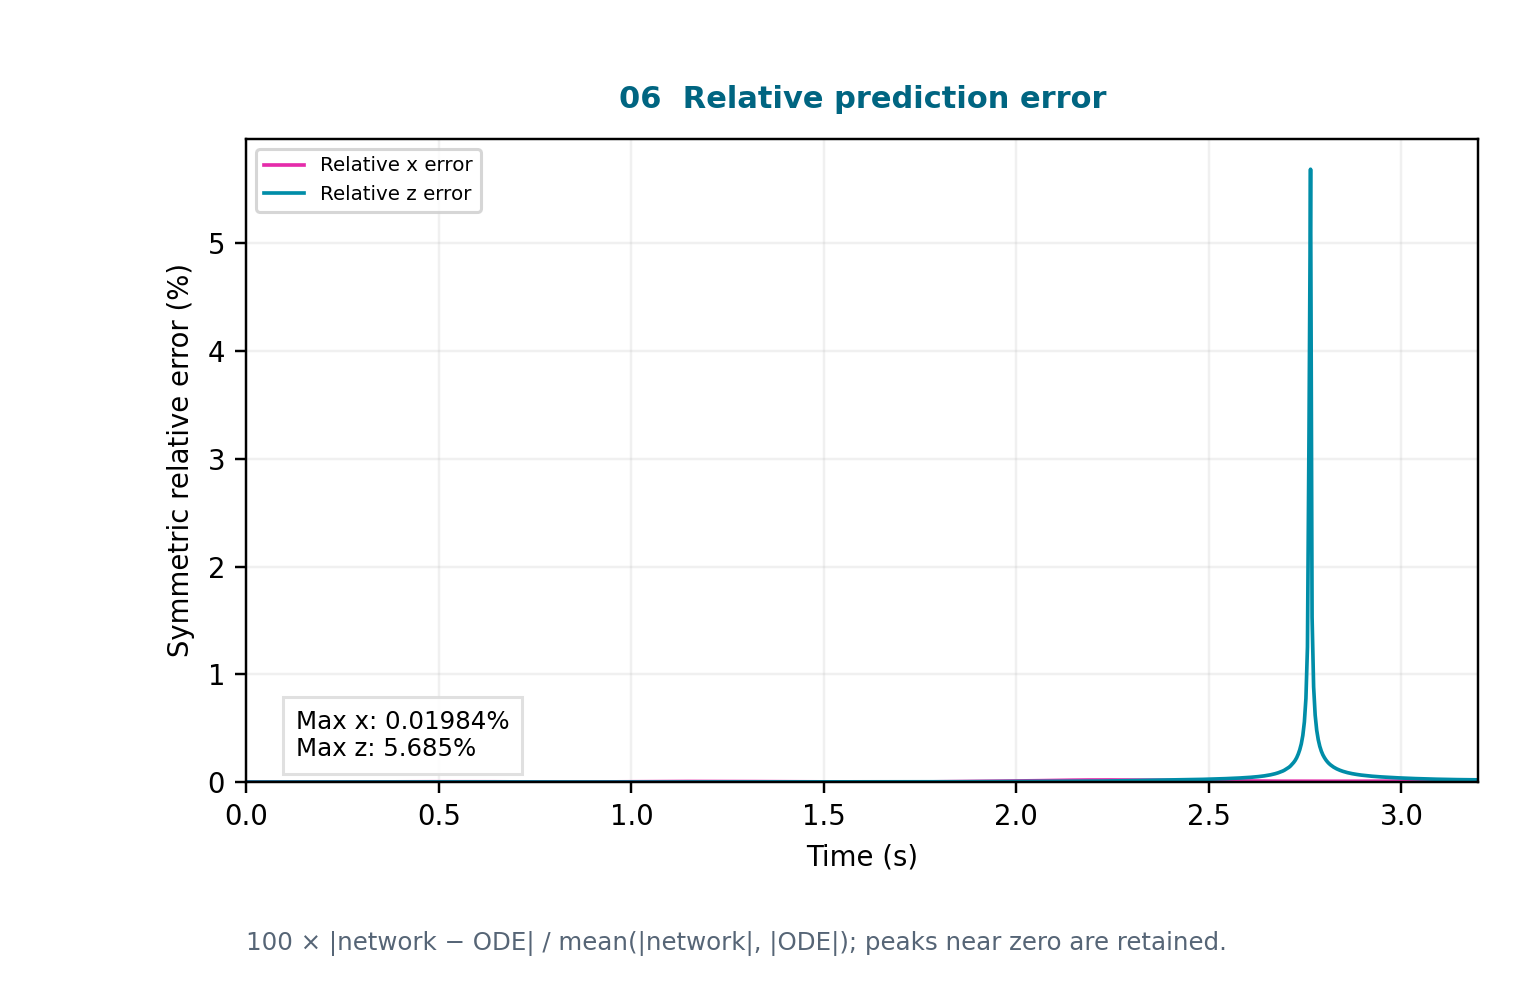

Data behind this chart, as committed beside it:
time_s, symmetric_relative_x_percent, symmetric_relative_z_percent, mean_abs_x_m, mean_abs_z_m, absolute_x_error_um, absolute_z_error_um
0.000000000000000000e+00, 0.000000000000000000e+00, 0.000000000000000000e+00, 2.249999999999999803e-05, 4.000000000000000083e-02, 0.000000000000000000e+00, 0.000000000000000000e+00
4.000000000000000083e-03, 2.573007677527473224e-06, 8.358316344285300473e-07, 2.250014763185967368e-05, 3.994174780929966861e-02, 5.789305260227653460e-07, 3.338457635337910290e-04
8.000000000000000167e-03, 4.270696686896091066e-06, 3.001380909024132248e-06, 2.250057750062908914e-05, 3.988349601252989818e-02, 9.609314178518537503e-07, 1.197055635171473398e-03
1.200000000000000025e-02, 4.022226389519660340e-07, 5.896284179943681187e-06, 2.250129124775933893e-05, 3.982524463419959831e-02, 9.050528745500538430e-08, 2.348209598990180780e-03
1.600000000000000033e-02, 1.466124762139051032e-05, 8.726612415767550182e-06, 2.250229063922004998e-05, 3.976699366210852127e-02, 3.299116551101028902e-06, 3.470311406295056855e-03
2.000000000000000042e-02, 1.802862005767285404e-05, 9.467997465631764858e-06, 2.250357997256575255e-05, 3.970874284170097801e-02, 4.057084932628440485e-06, 3.759622765886483364e-03
2.400000000000000050e-02, 1.937900074692617403e-05, 1.042581020626466746e-05, 2.250516010654300236e-05, 3.965049278011244238e-02, 4.361275145143899898e-06, 4.133885123103198111e-03
2.800000000000000058e-02, 2.913806026632306793e-05, 1.148618660306286258e-05, 2.250703158642903558e-05, 3.959224360376412122e-02, 6.558112427814061576e-06, 4.547638980667567665e-03
3.200000000000000067e-02, 4.855817353200458719e-05, 1.193170683217080488e-05, 2.250919584862784005e-05, 3.953399532072524036e-02, 1.093005438083547928e-05, 4.717080420713060107e-03
3.600000000000000422e-02, 5.852882935583764710e-05, 1.181479706991906908e-05, 2.251165647844908401e-05, 3.947574809260555317e-02, 1.317580900544383475e-05, 4.663979528973793975e-03
4.000000000000000083e-02, 6.151735089749731165e-05, 1.160050961373358154e-05, 2.251441448808523353e-05, 3.941750216296310838e-02, 1.385027136315236489e-05, 4.572631127908177717e-03
4.399999999999999745e-02, 7.411494968924495783e-05, 1.067299024687594187e-05, 2.251746915247264342e-05, 3.935925756271348164e-02, 1.668881093364635131e-05, 4.200809720911191647e-03
4.800000000000000100e-02, 9.703976843518000682e-05, 8.386502471481295396e-06, 2.252082138391653515e-05, 3.930101431816614144e-02, 2.185415292065310752e-05, 3.295980537110221320e-03
5.200000000000000455e-02, 1.135486366881702621e-04, 6.354449235091074331e-06, 2.252447391029188553e-05, 3.924277290013601649e-02, 2.557623304631903224e-05, 2.493662082381220557e-03
5.600000000000000117e-02, 1.171949462416712841e-04, 5.133905277306558659e-06, 2.252842814824497145e-05, 3.918453357100826900e-02, 2.640217925742923549e-05, 2.011696836889953488e-03
5.999999999999999778e-02, 1.309382630790979882e-04, 2.251652813685680591e-06, 2.253268204765628203e-05, 3.912629600003564301e-02, 2.950390249833686508e-05, 8.809883447757904662e-04
6.400000000000000133e-02, 1.559587027092482528e-04, 2.874808067626487724e-06, 2.253723585462417923e-05, 3.906806022895011055e-02, 3.514878066539542899e-05, 1.123131747327033025e-03
6.800000000000000488e-02, 1.784214872882085138e-04, 8.048252802530424929e-06, 2.254209134972153780e-05, 3.900982684253735677e-02, 4.021993465203976652e-05, 3.139609482116778594e-03
7.200000000000000844e-02, 1.821856533224437431e-04, 9.985782450982712207e-06, 2.254725041564735797e-05, 3.895159663458715171e-02, 4.107785547599455446e-05, 3.889621701114176489e-03
7.599999999999999811e-02, 1.961155945614698973e-04, 1.458062802738974603e-05, 2.255270970127577150e-05, 3.889336861065871565e-02, 4.422938072037928096e-05, 5.670897404441710421e-03
8.000000000000000167e-02, 2.222496356010380484e-04, 2.236196938514568687e-05, 2.255846871605680172e-05, 3.883514282471386275e-02, 5.013611451861041055e-05, 8.684302749140115907e-03
8.400000000000000522e-02, 2.499714880057600790e-04, 3.185829686987870854e-05, 2.256452823347249609e-05, 3.877691971912938795e-02, 5.640488698669104267e-05, 1.235366620111477687e-02
8.799999999999999489e-02, 2.536000139711034468e-04, 3.414278755333376522e-05, 2.257089056378546544e-05, 3.871870117768880237e-02, 5.723978162316240535e-05, 1.321964388650842537e-02
9.199999999999999845e-02, 2.673803718138701162e-04, 4.002890451681293438e-05, 2.257755108997669291e-05, 3.866048525768163435e-02, 6.036794005084616596e-05, 1.547536872953392262e-02
9.600000000000000200e-02, 2.940738437242265539e-04, 5.000313894038723985e-05, 2.258450857887978763e-05, 3.860227202187803408e-02, 6.641513246413949072e-05, 1.930234771324590426e-02
1.000000000000000056e-01, 3.266098389491781974e-04, 6.471701678751195662e-05, 2.259176273959989149e-05, 3.854406150139925991e-02, 7.378691989958765726e-05, 2.494456675244949295e-02
1.040000000000000091e-01, 3.299322343701890665e-04, 6.696320857848255881e-05, 2.259931627570833940e-05, 3.848585716420280939e-02, 7.456242914083031567e-05, 2.577136480608199776e-02
1.079999999999999988e-01, 3.436342316092133044e-04, 7.361505940157575935e-05, 2.260716328860838223e-05, 3.842765590945033949e-02, 7.768595185544957538e-05, 2.828854172437500480e-02
1.120000000000000023e-01, 3.707361851585727012e-04, 8.512662921062550824e-05, 2.261530183870369572e-05, 3.836945780529511102e-02, 8.384310729890663387e-05, 3.266262607604097923e-02
1.160000000000000059e-01, 4.028943081917919604e-04, 1.020590439780447774e-04, 2.262373110029267494e-05, 3.831126289918609928e-02, 9.114972490369545148e-05, 3.910010865082469422e-02
1.199999999999999956e-01, 4.109304045212933587e-04, 1.073540990378687017e-04, 2.263245243509895047e-05, 3.825307460838791446e-02, 9.300362834464143136e-05, 4.106624360011856822e-02
1.239999999999999991e-01, 4.247508460780554328e-04, 1.142354324401754720e-04, 2.264146034920257728e-05, 3.819489054637584258e-02, 9.616979439766538615e-05, 4.363209838570414334e-02
1.280000000000000027e-01, 4.524199524364625087e-04, 1.265555633892214891e-04, 2.265075164455644937e-05, 3.813671012796823051e-02, 1.024765198168035331e-04, 4.826412836056448441e-02
1.320000000000000062e-01, 4.857449318127000015e-04, 1.447750665197573491e-04, 2.266032479069744613e-05, 3.807853341722313573e-02, 1.100713792031096649e-04, 5.512822208453282968e-02
1.360000000000000098e-01, 4.974002992642548174e-04, 1.536974395772943260e-04, 2.267018025436817893e-05, 3.802036345404527506e-02, 1.127615444289733256e-04, 5.843632514684893309e-02
1.400000000000000133e-01, 5.114276077268641203e-04, 1.603433544615631755e-04, 2.268031250959318807e-05, 3.796219904239305637e-02, 1.159933796927891444e-04, 6.086986337194844054e-02
1.440000000000000169e-01, 5.399403155996300181e-04, 1.727884231088689586e-04, 2.269071720570162864e-05, 3.790403879317282010e-02, 1.225163300922849172e-04, 6.549379092529727941e-02
1.479999999999999927e-01, 5.758617921462786879e-04, 1.913983965400310218e-04, 2.270139199452786289e-05, 3.784588278424549923e-02, 1.307286427818400015e-04, 7.243641280546553318e-02
1.519999999999999962e-01, 5.908100318270690732e-04, 2.041329335349712393e-04, 2.271233677586902817e-05, 3.778773343643243576e-02, 1.341867641341829096e-04, 7.713720878016472327e-02
1.559999999999999998e-01, 6.048948473582478310e-04, 2.102010237703477529e-04, 2.272354577362816738e-05, 3.772959103285614124e-02, 1.374535575217696905e-04, 7.930798661542892702e-02
1.600000000000000033e-01, 6.344822505731977308e-04, 2.222195872942978100e-04, 2.273501346050195101e-05, 3.767145332862455176e-02, 1.442496250723122094e-04, 8.371334811463349013e-02
1.640000000000000069e-01, 6.739640236142031360e-04, 2.404770222796470214e-04, 2.274673663266973386e-05, 3.761332041039616714e-02, 1.533048214504668331e-04, 9.045139290342341098e-02
1.680000000000000104e-01, 6.928866698813550100e-04, 2.568511221787886769e-04, 2.275871474341406624e-05, 3.755519394268747035e-02, 1.576921006934386884e-04, 9.646093707821323804e-02
1.720000000000000140e-01, 7.065612387257994096e-04, 2.621366674008135953e-04, 2.277094187219685407e-05, 3.749707578175388162e-02, 1.608906489617258420e-04, 9.829358482704719790e-02
1.759999999999999898e-01, 7.372383778500840980e-04, 2.733530608380520407e-04, 2.278341113431805938e-05, 3.743896286209501267e-02, 1.679680506655619170e-04, 1.023405509295582938e-01
1.799999999999999933e-01, 7.805743211083049013e-04, 2.907338956182713282e-04, 2.279611850157774872e-05, 3.738085527329307323e-02, 1.779406472327352013e-04, 1.086788167514729508e-01
1.839999999999999969e-01, 8.051926247265782334e-04, 3.103367112460186017e-04, 2.280906286154032542e-05, 3.732275388239093133e-02, 1.836568919303717146e-04, 1.158262069450577414e-01
1.880000000000000004e-01, 8.177181172333492691e-04, 3.147577077661488387e-04, 2.282223860646175352e-05, 3.726466205780504248e-02, 1.866215798432616091e-04, 1.172933960999489322e-01
1.920000000000000040e-01, 8.491879501952405776e-04, 3.249748259908359052e-04, 2.283563717361706817e-05, 3.720657600519329533e-02, 1.939174792286611423e-04, 1.209120056300250212e-01
1.960000000000000075e-01, 8.959610256774303656e-04, 3.411879724835042722e-04, 2.284925378900622982e-05, 3.714849581157336766e-02, 2.047204086076193433e-04, 1.267461996676266800e-01
2.000000000000000111e-01, 9.287255124745374523e-04, 3.635310357118009205e-04, 2.286308645066006088e-05, 3.709042157398470541e-02, 2.123353168063891929e-04, 1.348351936977798537e-01
2.040000000000000147e-01, 9.391853834021490462e-04, 3.670939106742063772e-04, 2.287713059889600768e-05, 3.703235802426657619e-02, 2.148586667266518153e-04, 1.359435312861534406e-01
2.080000000000000182e-01, 9.708919243639832367e-04, 3.762659708170029899e-04, 2.289137558182681697e-05, 3.697430074866080163e-02, 2.222505168997853525e-04, 1.391217116647469609e-01
2.119999999999999940e-01, 1.020187299647153534e-03, 3.912287568283706737e-04, 2.290581598315991155e-05, 3.691624982733057725e-02, 2.336822255407451816e-04, 1.444269852671209442e-01
2.159999999999999976e-01, 1.060392936676245309e-03, 4.119472904419961014e-04, 2.292044886876556595e-05, 3.685820537776502565e-02, 2.430468208588804514e-04, 1.518363783592491245e-01
2.200000000000000011e-01, 1.071167725519159980e-03, 4.186650243536201715e-04, 2.293527043042533687e-05, 3.680017114331998740e-02, 2.456752146112555196e-04, 1.540694454793545276e-01
2.240000000000000047e-01, 1.102325731340526686e-03, 4.268534484611307398e-04, 2.295026866253170410e-05, 3.674214436971491582e-02, 2.529867168788682997e-04, 1.568351102806953001e-01
2.280000000000000082e-01, 1.153002349587827846e-03, 4.406441302146910989e-04, 2.296543721264943737e-05, 3.668412439756274512e-02, 2.647920306549653505e-04, 1.616464408785156515e-01
2.320000000000000118e-01, 1.201076773823040074e-03, 4.598821220299002897e-04, 2.298077202194399312e-05, 3.662611135414377272e-02, 2.760167152007927081e-04, 1.684369381124706244e-01
2.360000000000000153e-01, 1.213258203084753486e-03, 4.694814657290955341e-04, 2.299627017596860787e-05, 3.656810809334667955e-02, 2.790041343134718171e-04, 1.716804898660440060e-01
... 741 more rows
